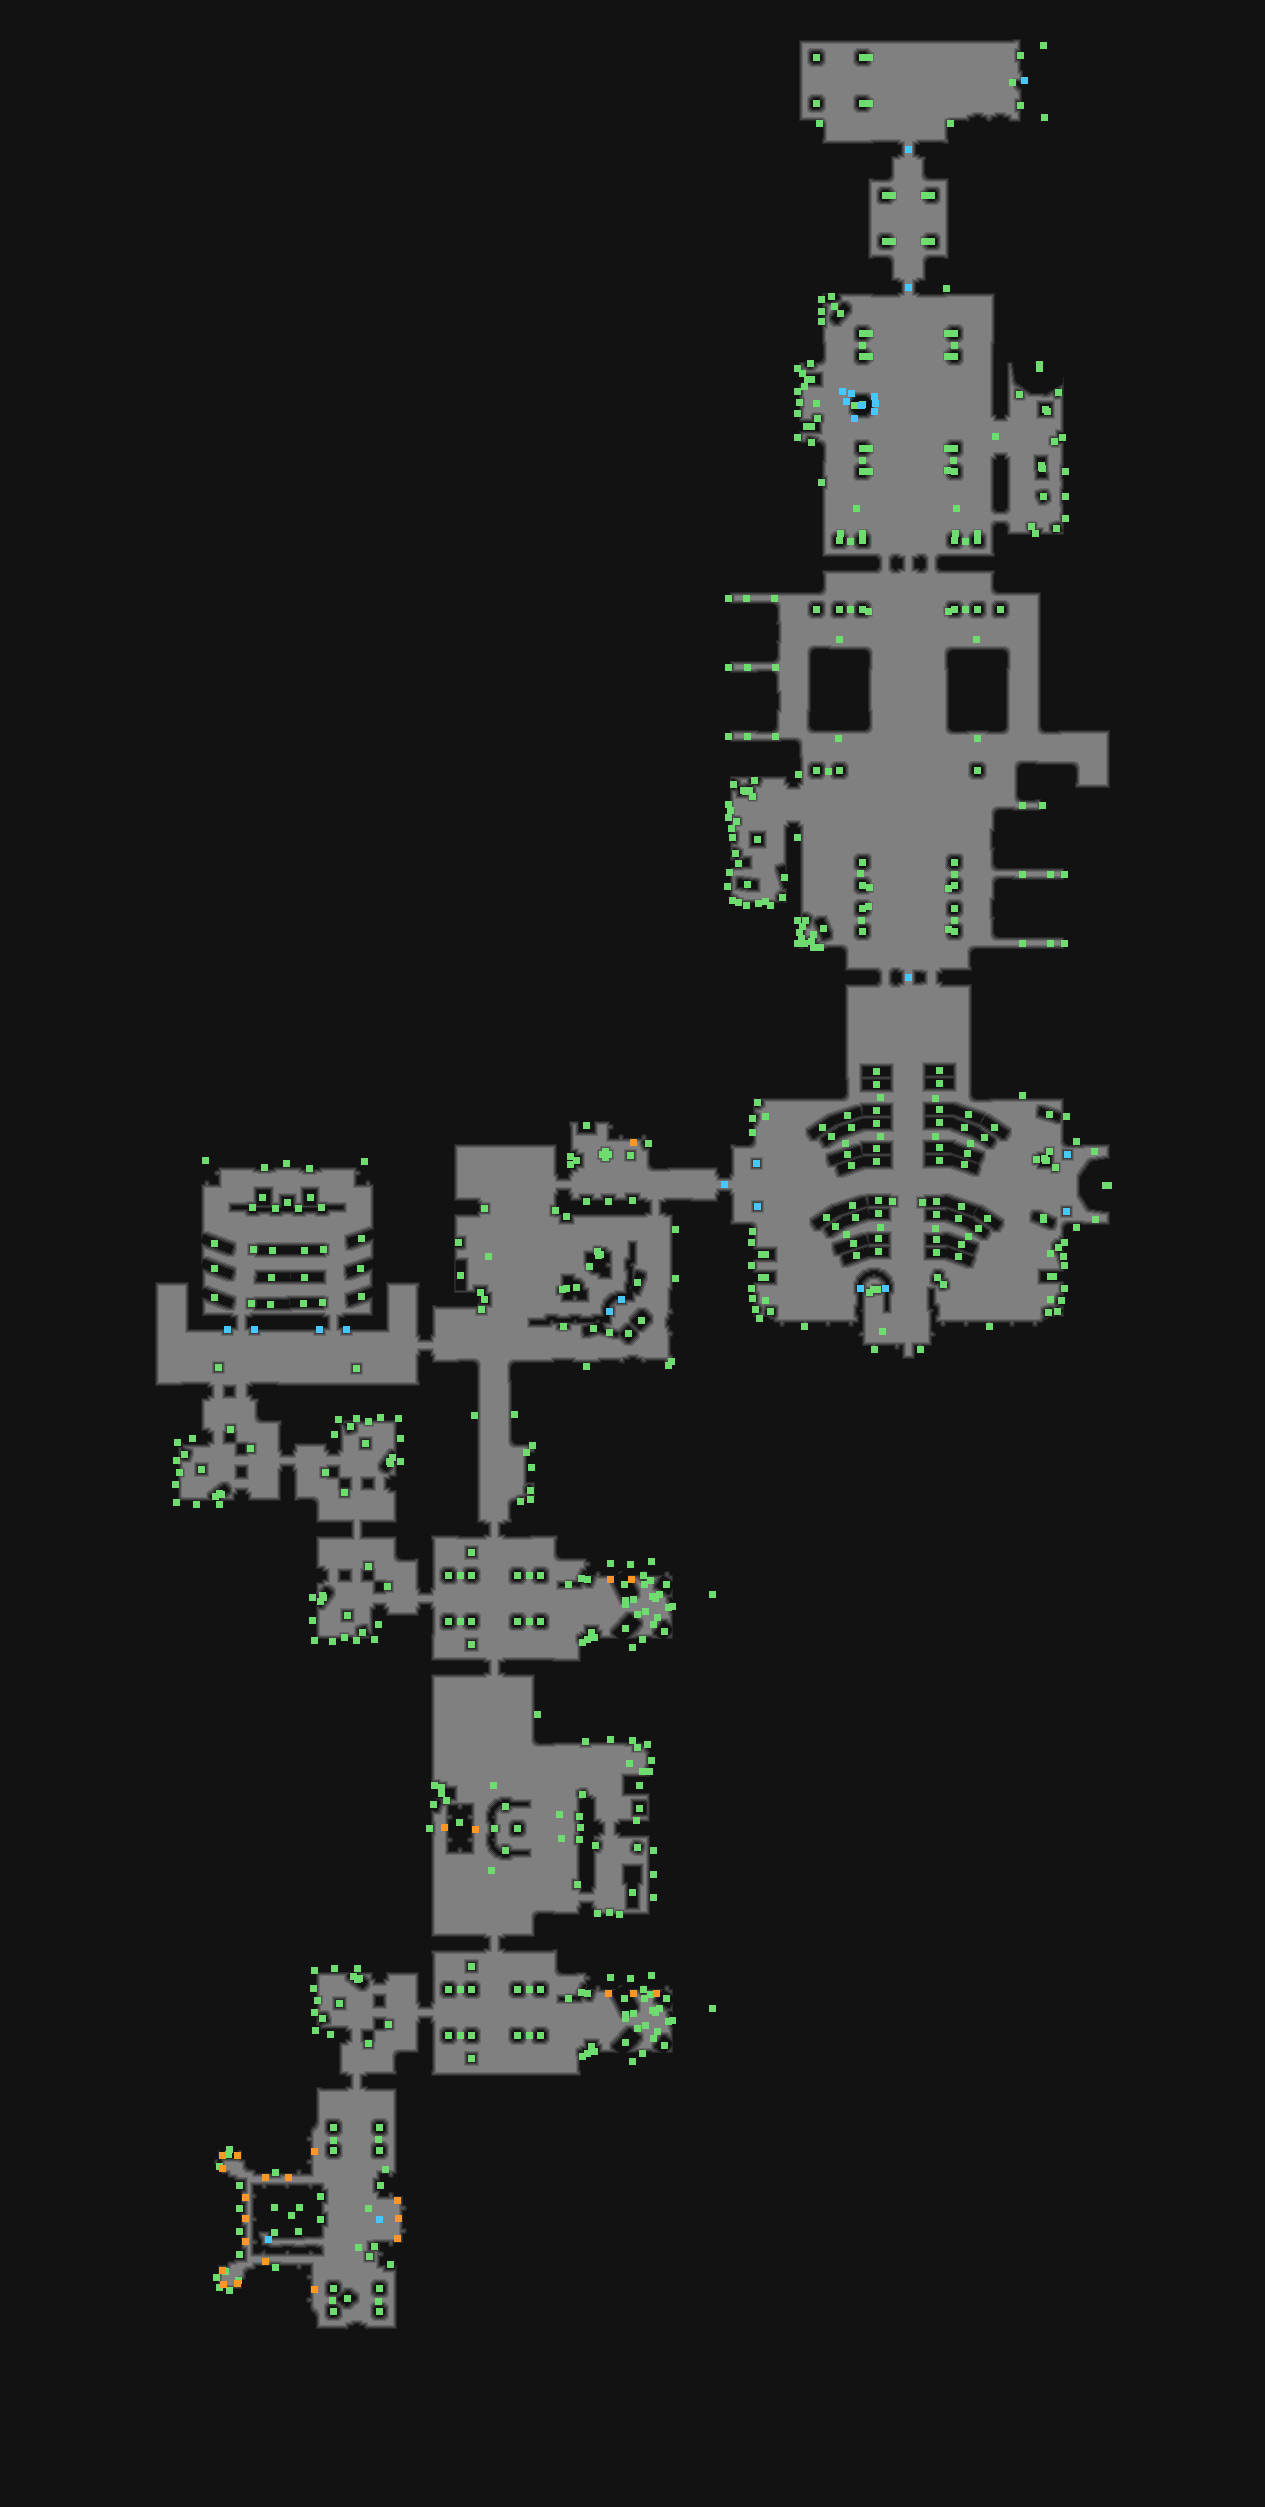

Source data for this figure (header and first rows):
type	X	Y	rotation	z	height_step	origin	src	who
Metadata/MiscellaneousObjects/AreaTransi…	1024	80	4.712	-175.8	22	tile	temple_to_battlefront_v01_01.tdt	server
Metadata/MiscellaneousObjects/Doodad	1012	82	4.712	-0.000	0	tile	temple_to_battlefront_v01_01.tdt	client
Metadata/MiscellaneousObjects/Doodad	1043	45	4.712	104.8	-13	tile	temple_to_battlefront_v01_01.tdt	client
Metadata/MiscellaneousObjects/Doodad	1044	117	4.712	104.8	-13	tile	temple_to_battlefront_v01_01.tdt	client
Metadata/MiscellaneousObjects/Doodad	816	57	4.712	-0.000	0	tile	templeclean_column_v02_01.tdt	client
Metadata/MiscellaneousObjects/Doodad	862	57	1.571	-0.000	0	tile	templeclean_column_v02_01.tdt	client
Metadata/MiscellaneousObjects/Doodad	816	103	4.712	-0.000	0	tile	templeclean_column_v02_01.tdt	client
Metadata/MiscellaneousObjects/Doodad	862	103	4.712	-0.000	0	tile	templeclean_column_v02_01.tdt	client
Metadata/MiscellaneousObjects/Door	908	149	3.142	0.001	0	tile	templeclean_door_thin_v01_02_FAKE.tdt	server
Metadata/MiscellaneousObjects/Doodad	885	195	3.142	-0.000	0	tile	templeclean_column_v02_01.tdt	client
Metadata/MiscellaneousObjects/Doodad	931	195	0.0000	-0.000	0	tile	templeclean_column_v02_01.tdt	client
Metadata/MiscellaneousObjects/Doodad	885	241	3.142	-0.000	0	tile	templeclean_column_v02_01.tdt	client
Metadata/MiscellaneousObjects/Doodad	931	241	1.571	-0.000	0	tile	templeclean_column_v02_01.tdt	client
Metadata/MiscellaneousObjects/Door	908	287	3.142	0.001	0	tile	templeclean_door_thin_v01_02_FAKE.tdt	server
Metadata/MiscellaneousObjects/Doodad	862	333	3.142	-0.000	0	tile	templeclean_column_v02_01.tdt	client
Metadata/MiscellaneousObjects/Doodad	954	333	3.142	-0.000	0	tile	templeclean_column_v02_01.tdt	client
Metadata/MiscellaneousObjects/Doodad	862	356	4.712	-0.000	0	tile	templeclean_column_v02_01.tdt	client
Metadata/MiscellaneousObjects/Doodad	954	356	0.0000	-0.000	0	tile	templeclean_column_v02_01.tdt	client
Metadata/MiscellaneousObjects/Doodad	862	448	4.712	-0.000	0	tile	templeclean_column_v02_01.tdt	client
Metadata/MiscellaneousObjects/Doodad	954	448	1.571	-0.000	0	tile	templeclean_column_v02_01.tdt	client
Metadata/MiscellaneousObjects/Doodad	862	471	3.142	-0.000	0	tile	templeclean_column_v02_01.tdt	client
Metadata/MiscellaneousObjects/Doodad	954	471	1.571	-0.000	0	tile	templeclean_column_v02_01.tdt	client
Metadata/MiscellaneousObjects/Doodad	839	540	3.142	-0.000	0	tile	templeclean_column_v02_01.tdt	client
Metadata/MiscellaneousObjects/Doodad	862	540	3.142	-0.000	0	tile	templeclean_column_v02_01.tdt	client
Metadata/MiscellaneousObjects/Doodad	954	540	0.0000	-0.000	0	tile	templeclean_column_v02_01.tdt	client
Metadata/MiscellaneousObjects/Doodad	977	540	1.571	-0.000	0	tile	templeclean_column_v02_01.tdt	client
Metadata/MiscellaneousObjects/Doodad	816	609	0.0000	-0.000	0	tile	templeclean_column_v01_01.tdt	client
Metadata/MiscellaneousObjects/Doodad	839	609	3.142	-0.000	0	tile	templeclean_column_v01_01.tdt	client
Metadata/MiscellaneousObjects/Doodad	862	609	3.142	-0.000	0	tile	templeclean_column_v01_01.tdt	client
Metadata/MiscellaneousObjects/Doodad	954	609	6.283	-0.000	0	tile	templeclean_column_v01_01.tdt	client
Metadata/MiscellaneousObjects/Doodad	977	609	1.571	-0.000	0	tile	templeclean_column_v01_01.tdt	client
Metadata/MiscellaneousObjects/Doodad	1000	609	4.712	-0.000	0	tile	templeclean_column_v01_01.tdt	client
Metadata/MiscellaneousObjects/Doodad	816	770	0.0000	-0.000	0	tile	templeclean_column_v01_01.tdt	client
Metadata/MiscellaneousObjects/Doodad	839	770	4.712	-0.000	0	tile	templeclean_column_v01_01.tdt	client
Metadata/MiscellaneousObjects/Doodad	977	770	6.283	-0.000	0	tile	templeclean_column_v01_01.tdt	client
Metadata/MiscellaneousObjects/Doodad	862	862	1.571	-0.000	0	tile	templeclean_column_v01_01.tdt	client
Metadata/MiscellaneousObjects/Doodad	954	862	0.0000	-0.000	0	tile	templeclean_column_v01_01.tdt	client
Metadata/MiscellaneousObjects/Doodad	862	885	4.712	-0.000	0	tile	templeclean_column_v01_01.tdt	client
Metadata/MiscellaneousObjects/Doodad	954	885	4.712	-0.000	0	tile	templeclean_column_v01_01.tdt	client
Metadata/MiscellaneousObjects/Doodad	862	908	3.142	-0.000	0	tile	templeclean_column_v01_01.tdt	client
Metadata/MiscellaneousObjects/Doodad	954	908	4.712	-0.000	0	tile	templeclean_column_v01_01.tdt	client
Metadata/MiscellaneousObjects/Doodad	862	931	0.0000	-0.000	0	tile	templeclean_column_v01_01.tdt	client
Metadata/MiscellaneousObjects/Doodad	954	931	0.0000	-0.000	0	tile	templeclean_column_v01_01.tdt	client
Metadata/MiscellaneousObjects/Door	908	977	0.0000	0.001	0	tile	templeclean_door_thin_v01_02_FAKE.tdt	server
Metadata/Monsters/BloodElemental/BloodEl…	633	1142	3.142	-57.84	7	tile	templeclean_bloodpool_straight_v01_04.td…	server-internal
Metadata/MiscellaneousObjects/Door	724	1184	1.571	0.001	0	tile	templeclean_door_thin_v01_02_FAKE.tdt	server
Metadata/MiscellaneousObjects/Doodad	471	1552	1.571	-0.000	0	tile	statue_gold_medium_female_02.tdt	client
Metadata/MiscellaneousObjects/Doodad	448	1575	1.571	-0.000	0	tile	templeclean_column_v01_01.tdt	client
Metadata/MiscellaneousObjects/Doodad	471	1575	4.712	-0.000	0	tile	templeclean_column_v01_01.tdt	client
Metadata/MiscellaneousObjects/Doodad	517	1575	4.712	-0.000	0	tile	templeclean_column_v01_01.tdt	client
Metadata/MiscellaneousObjects/Doodad	540	1575	1.571	-0.000	0	tile	templeclean_column_v01_01.tdt	client
Metadata/Monsters/BloodElemental/BloodEl…	610	1579	3.142	-57.84	7	tile	templeclean_bloodpool_straight_v01_04.td…	server-internal
Metadata/Monsters/BloodElemental/BloodEl…	631	1579	3.142	-57.84	7	tile	templeclean_bloodpool_straight_v01_03.td…	server-internal
Metadata/MiscellaneousObjects/Doodad	448	1621	3.142	-0.000	0	tile	templeclean_column_v01_01.tdt	client
Metadata/MiscellaneousObjects/Doodad	471	1621	0.0000	-0.000	0	tile	templeclean_column_v01_01.tdt	client
Metadata/MiscellaneousObjects/Doodad	517	1621	4.712	-0.000	0	tile	templeclean_column_v01_01.tdt	client
Metadata/MiscellaneousObjects/Doodad	540	1621	3.142	-0.000	0	tile	templeclean_column_v01_01.tdt	client
Metadata/MiscellaneousObjects/Doodad	471	1644	1.571	-0.000	0	tile	statue_gold_medium_female_01.tdt	client
Metadata/MiscellaneousObjects/Doodad	632	1647	1.571	-200.3	25	tile	templeclean_wall_straight_fire_v01_01.td…	client
Metadata/Monsters/BloodElemental/BloodEl…	444	1827	4.712	-57.84	7	tile	templeclean_bloodpool_straight_v01_03.td…	server-internal
... 607 more rows
